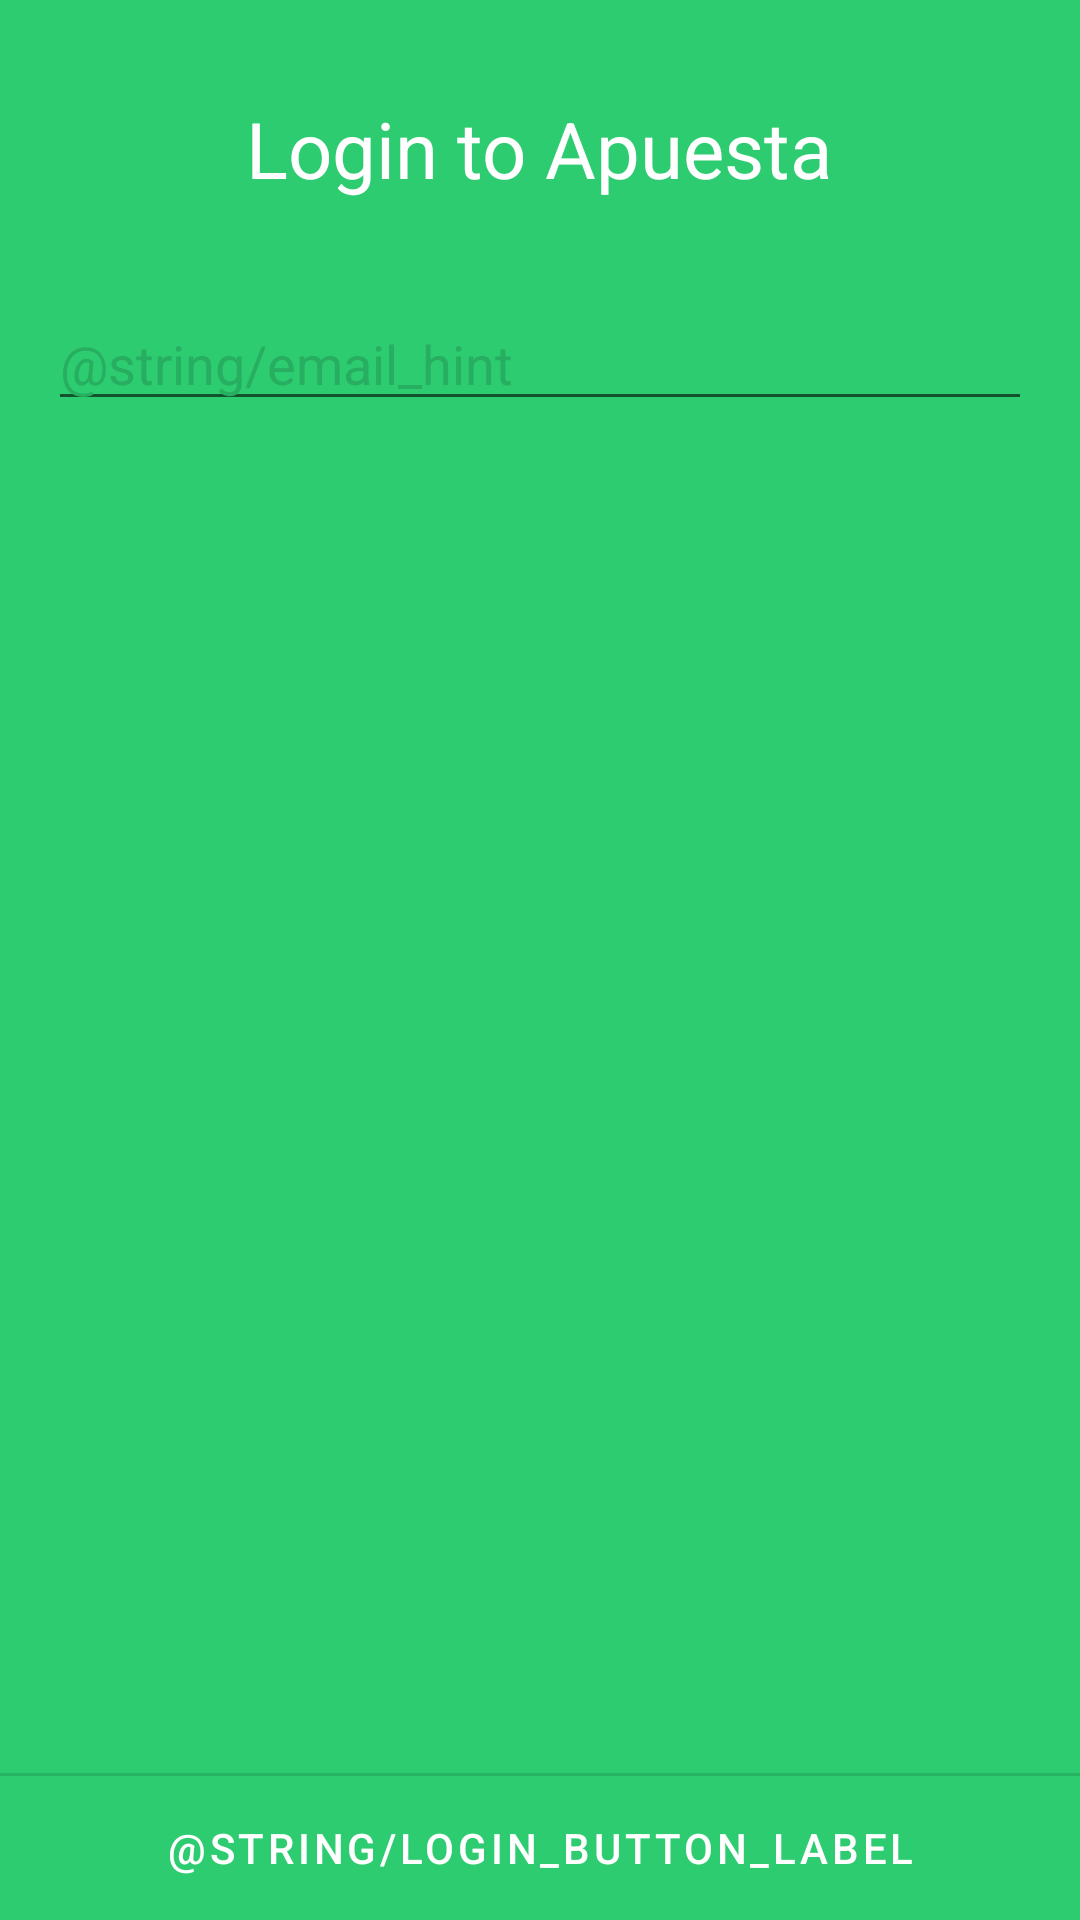

Layout XML and referenced resources for this Android screen:
<!-- AndroidManifest.xml: fallback theme Theme.MaterialComponents.DayNight.NoActionBar -->
<!-- res/layout/fragment_login.xml -->
<?xml version="1.0" encoding="utf-8"?>
<LinearLayout xmlns:android="http://schemas.android.com/apk/res/android"
    android:layout_width="match_parent"
    android:layout_height="match_parent"
    android:orientation="vertical"
    android:background="@color/background_green">

    <ScrollView
        android:layout_width="match_parent"
        android:layout_height="0px"
        android:layout_weight="1">

        <LinearLayout
            android:layout_width="match_parent"
            android:layout_height="wrap_content"
            android:orientation="vertical"
            android:gravity="center_horizontal"
            android:padding="@dimen/sixteen_dp"
            android:animateLayoutChanges="true">

            <TextView
                android:id="@+id/login_title"
                android:layout_width="wrap_content"
                android:layout_height="wrap_content"
                android:text="Login to Apuesta"
                android:textSize="26dp"
                android:textColor="@android:color/white"
                android:padding="@dimen/sixteen_dp" />

            <EditText
                android:id="@+id/login_email_text"
                android:layout_width="match_parent"
                android:layout_height="wrap_content"
                android:hint="@string/email_hint"
                android:maxLines="1"
                android:singleLine="true"
                android:layout_marginTop="@dimen/sixteen_dp"
                android:textColor="@android:color/white"
                android:inputType="textNoSuggestions"
                android:textColorHint="@color/background_green_dark"
                android:imeOptions="actionDone" />

        </LinearLayout>
    </ScrollView>
    <View
        android:layout_width="match_parent"
        android:layout_height="1dp"
        android:background="?android:attr/dividerVertical" />

    <LinearLayout
        android:layout_width="match_parent"
        android:layout_height="wrap_content"
        style="?android:buttonBarStyle">

        <Button
            android:id="@+id/btn_submit"
            android:layout_width="match_parent"
            android:layout_height="wrap_content"
            android:text="@string/login_button_label"
            android:textColor="@android:color/white"
            style="?android:buttonBarButtonStyle" />

    </LinearLayout>
</LinearLayout>
<!-- resources referenced by this layout -->
<resources>
  <color name="background_green">#2ECC71</color>
  <color name="background_green_dark">#27AE60</color>
  <dimen name="sixteen_dp">16dp</dimen>
</resources>
